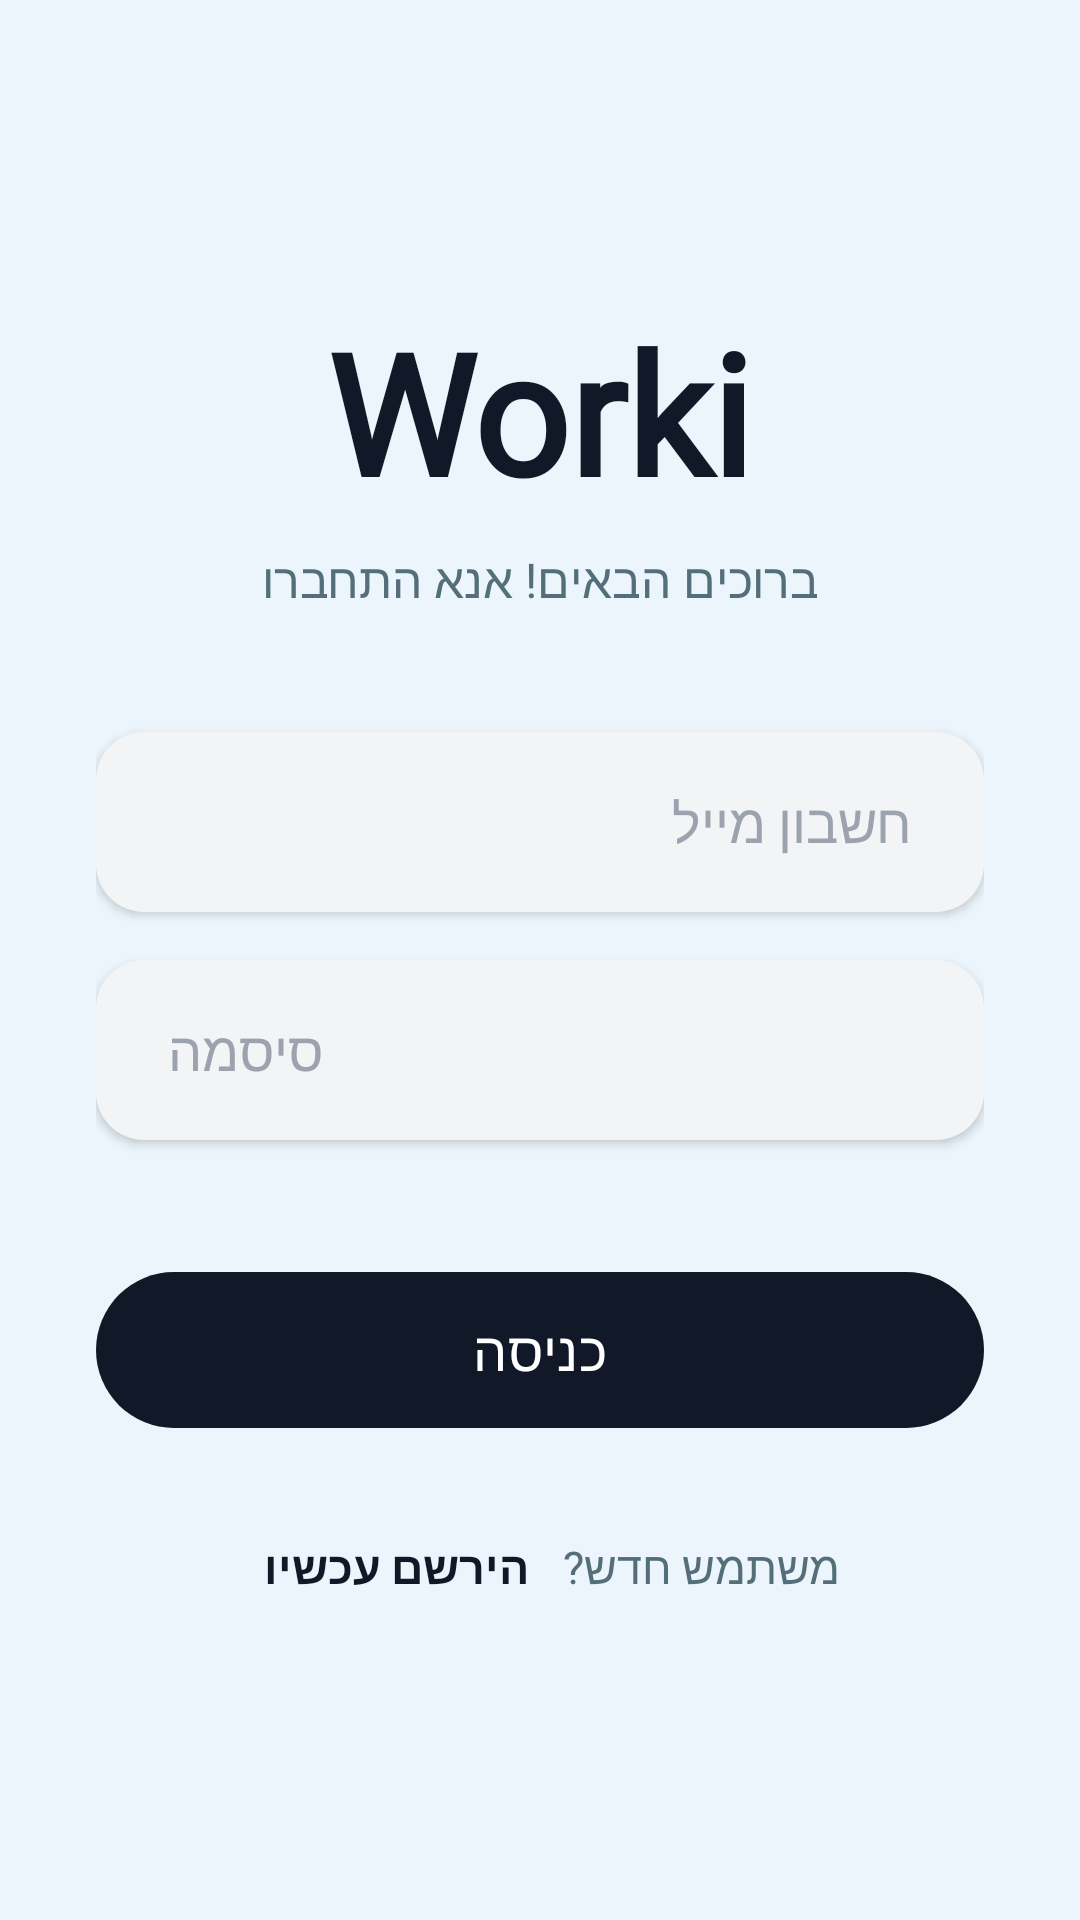

Reconstruct the res/layout file that produces this screen, plus the resources it refers to.
<!-- AndroidManifest.xml: application theme Theme.Project -->
<!-- res/layout/activity_login_screen.xml -->
<?xml version="1.0" encoding="utf-8"?>
<LinearLayout xmlns:android="http://schemas.android.com/apk/res/android"
    xmlns:app="http://schemas.android.com/apk/res-auto"
    android:id="@+id/main"
    android:layout_width="match_parent"
    android:layout_height="match_parent"
    android:orientation="vertical"
    android:padding="32dp"
    android:gravity="center"
    android:layoutDirection="rtl"
    android:background="#EBF5FB"> <TextView
    android:layout_width="wrap_content"
    android:layout_height="wrap_content"
    android:fontFamily="@font/playfair_display_medium_italic"
    android:text="Worki"
    android:textColor="#111827"
    android:textSize="56sp"
    android:textStyle="bold"
    android:layout_marginBottom="8dp" />

    <TextView
        android:layout_width="wrap_content"
        android:layout_height="wrap_content"
        android:text="ברוכים הבאים! אנא התחברו"
        android:textSize="16sp"
        android:textColor="#546E7A" android:layout_marginBottom="40dp" />

    <EditText
        android:id="@+id/emailInput"
        android:layout_width="match_parent"
        android:layout_height="60dp"
        android:hint="חשבון מייל"
        android:textColorHint="#9CA3AF"
        android:inputType="textEmailAddress"
        android:background="@drawable/input_bg_solid"
        android:paddingStart="24dp"
        android:paddingEnd="24dp"
        android:textColor="#111827"
        android:elevation="2dp" android:layout_marginBottom="16dp" />

    <EditText
        android:id="@+id/passwordInput"
        android:layout_width="match_parent"
        android:layout_height="60dp"
        android:hint="סיסמה"
        android:textColorHint="#9CA3AF"
        android:inputType="textPassword"
        android:background="@drawable/input_bg_solid"
        android:paddingStart="24dp"
        android:paddingEnd="24dp"
        android:textColor="#111827"
        android:elevation="2dp"
        android:layout_marginBottom="40dp" />

    <com.google.android.material.button.MaterialButton
        android:id="@+id/loginButton"
        android:layout_width="match_parent"
        android:layout_height="60dp"
        android:text="כניסה"
        android:textSize="18sp"
        android:textColor="#FFFFFF"
        app:backgroundTint="#111827"
        app:cornerRadius="30dp"
        android:layout_marginBottom="24dp" />

    <LinearLayout
        android:layout_width="wrap_content"
        android:layout_height="wrap_content"
        android:orientation="horizontal"
        android:gravity="center">

        <TextView
            android:layout_width="wrap_content"
            android:layout_height="wrap_content"
            android:textColor="#546E7A"
            android:textSize="15sp"
            android:text="משתמש חדש? " />

        <TextView
            android:id="@+id/registerButton"
            android:layout_width="wrap_content"
            android:layout_height="wrap_content"
            android:text="הירשם עכשיו"
            android:textSize="15sp"
            android:textStyle="bold"
            android:textColor="#111827"
            android:padding="8dp" />

    </LinearLayout>

</LinearLayout>
<!-- resources referenced by this layout -->
<resources>
  <!-- drawable input_bg_solid (drawable) -->
  <?xml version="1.0" encoding="utf-8"?>
  <shape xmlns:android="http://schemas.android.com/apk/res/android">
      <solid android:color="#F3F4F6" /> <corners android:radius="16dp" /> </shape>
  <style name="Theme.Project" parent="Base.Theme.Project" />
  <style name="Base.Theme.Project" parent="Theme.Material3.DayNight.NoActionBar">
          
          
      </style>
</resources>
